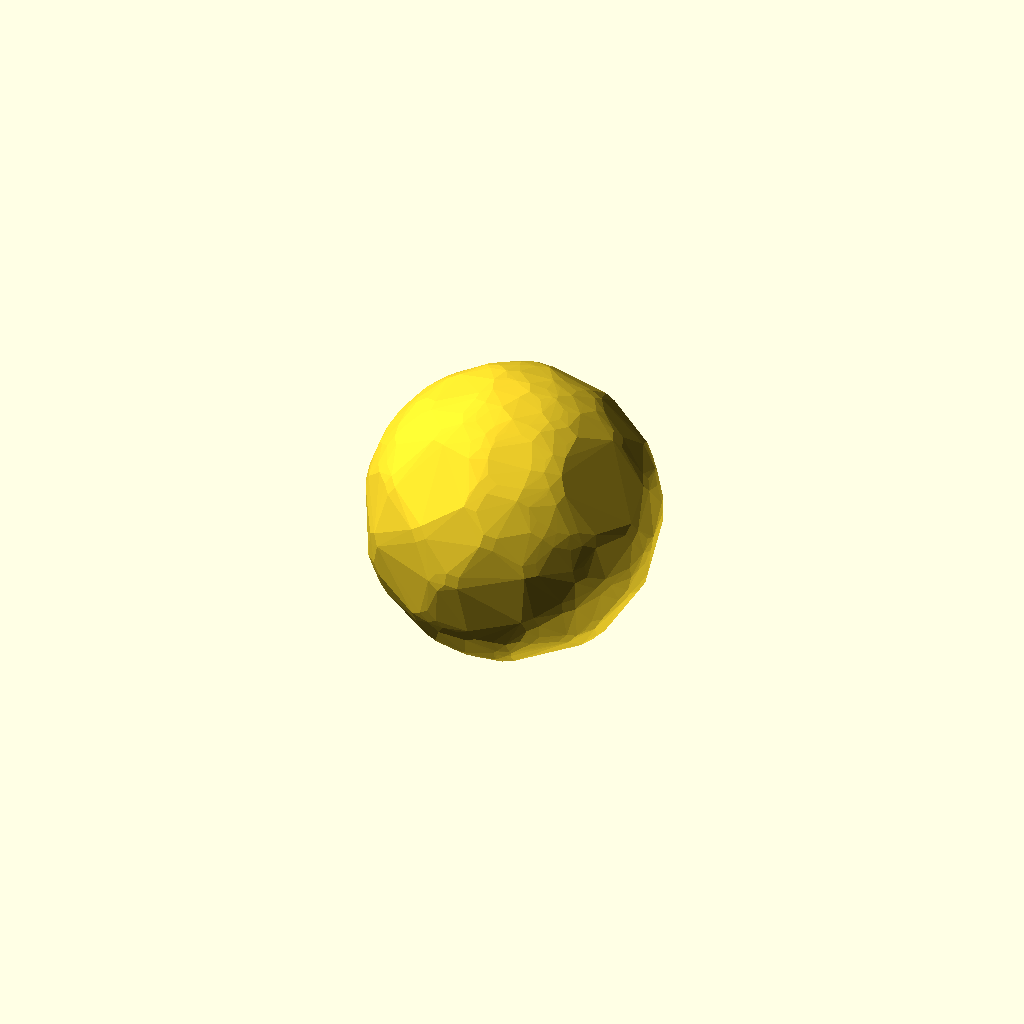
Cell 1: rendered with the file's own defaults.
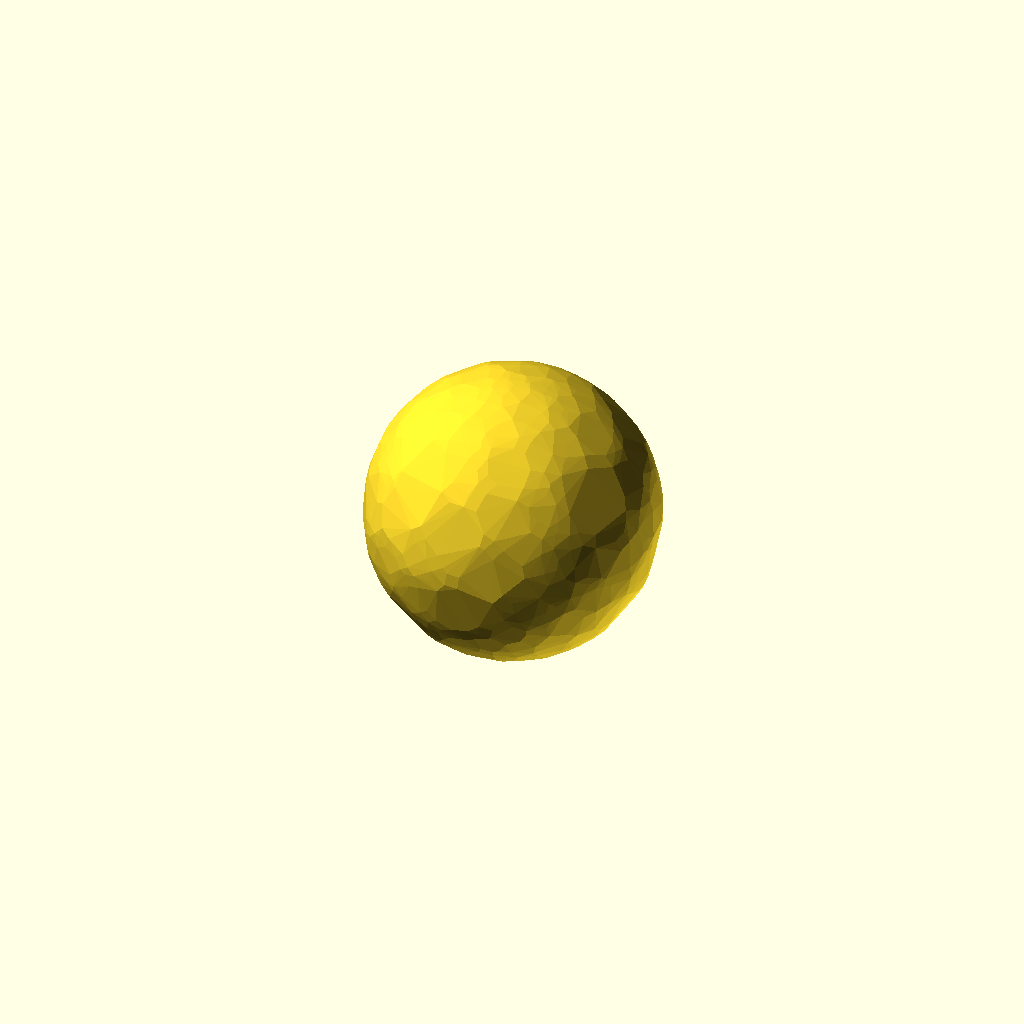
Cell 2: the same model with points = 1200.
One fixed orthographic camera (rotation 55°, 0°, 25°; colour scheme Cornfield) for every cell.
Source of the model, testdata/scad/experimental/lazyunion-hull-for.scad:
points=600;
random_angles=rands(0,360,points,42);
 
hull()
  for(i=[0:3:points-1])
    rotate([random_angles[i],random_angles[i+1],random_angles[i+2]]) translate([10,0,0]) cube();
Parameter table extracted from the source (name, type, default, range or options):
points: number, default 600
